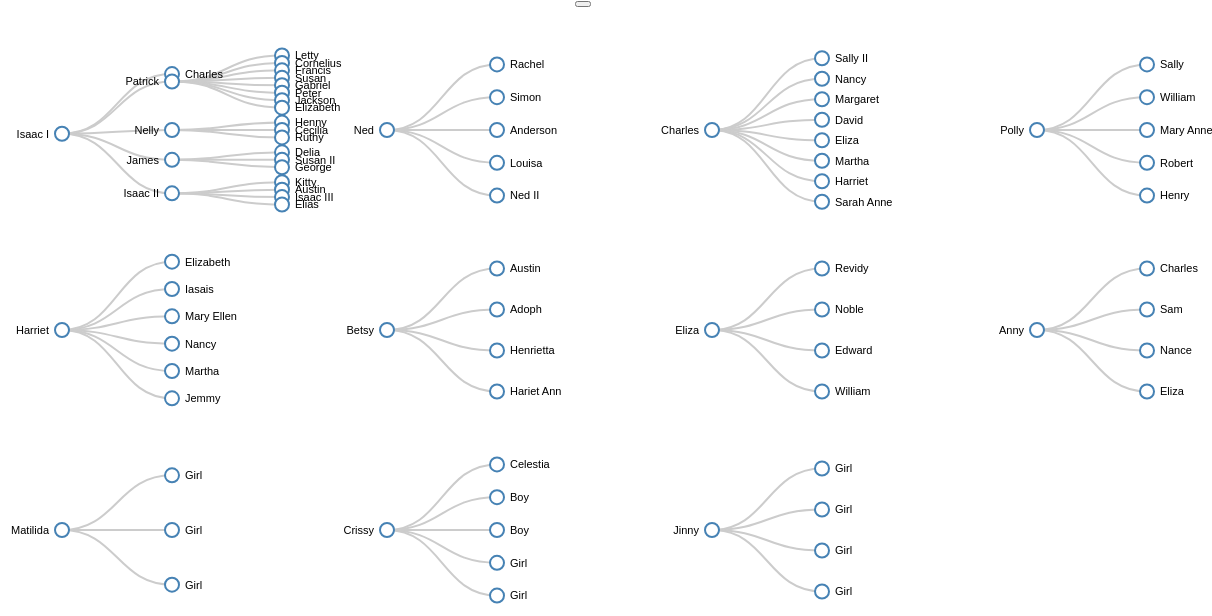
D3 v4 page, settled after 480 driven frames (8 s of simulated time); the page loaded 1 data file(s).


	// Toggle sidebar .active class on click of toggle button 
	$(document).ready(function () {
    $('#sidebarCollapse').on('click', function () {
        $('#sidebar').toggleClass('active');
        $('#sidebarCollapsed').toggle();
      });

    $('#sidebarCollapsed').on('click', function () {
    	$('#sidebar').toggleClass('active');
    	$('#sidebarCollapsed').toggle();
    });
	});
	
// ── family-tree-viz.js
var margin = {top: 40, right: 0, bottom: 150, left: 100},
    width = 1250 - margin.left - margin.right,
    height = 600 - margin.top - margin.bottom;

//Append svg and g elements to body
var svg = d3.select("#content").append("svg")
	.attr("width", width + margin.right + margin.left)
	.attr("height", height + margin.top + margin.bottom)
	.append("g")
		.attr("transform", "translate(" + margin.left + "," + margin.top + ")");

var div = d3.select("body").append("div")
  .attr("class", "tooltip")
  .style("opacity", 0);

var i = 0,							//node id increment factor 
		duration = 700;			//duration of transition

//Load data 
var data = d3.json("/data/filtered-gu272-data.json", function(error, json) {
	if (error) return console.error(error);	
	// console.log(json);

	//Bind json objects to g elements 
	var trees = svg.selectAll("g.tree")
		.data(json)
		.enter()
		.append("g")
			.attr("class", "tree")
			//Tree id used in update() to bind data to correct g element
			.attr("id", function(d) { return "t" + d.id; }) 
      .attr("transform", function(d) {
        var x,y;
        if (i <= 3) y = 0;
        else if (i > 3 && i < 8) y = 200;
        else y = 400;
        return "translate(" + (((i++ % 4) * 325))+ "," + y + ")"
      });

	//Call chart function for every JSON objecct
	trees.call(chart);

	//Generate tree
	function chart(selection) {
		selection.each(function(data) {
			var root = d3.hierarchy(data);

			root.x0 = height/2;
			root.y0 = 0;

			var tree = d3.tree().size([height/2.5, width/2.5]);

			update(root);

			function update(source) {
			  var treeData = tree(root);
			  var g = d3.select("#t" + root.data.id);

			  // Compute the new tree layout
			  var nodes = treeData.descendants();
			  
			  //Normalize for fixed depth
			  nodes.forEach(function(d){ 
			    d.y = d.depth * 110;
			  });

			  // Declare node element and id
			  var node = g.selectAll("g.node")
			  	.data(nodes, function(d) {
			  		return d.id || (d.id = ++i)})
			 		.attr("id", function(d) {
						return "n" + d.data.id;
					});

			  //Enter new nodes at parent"s previous position
			  var nodeEnter = node.enter().append("g")
			  	.attr("class", "node")
			  	.attr("transform", function(d) {
			  		return "translate(" + source.y0 + "," + source.x0 + ")";
			  	})
			  	.on("click", function(d) {
			  		mouseout();
				  	click(d);
			  	});

			  //Add circles for the nodes
			  nodeEnter.append("circle")
			  	.attr("class", "node")
			  	.attr("r", .5)
		      .style("fill", function(d) {
		          return d._children ? "lightsteelblue" : "#fff";
		      });

			  // Add labels for the nodes
			  nodeEnter.append("text")
			      .attr("dy", ".35em")
			      .attr("x", function(d) {
			          return d.children || d._children ? -13 : 13; })
			      .attr("text-anchor", function(d) {
			          return d.children || d._children ? "end" : "start";
			      })
			      .text(function(d) { return d.data.first_name;})
				    .on("mouseover", function(d) { mouseover(d, g) })
				    .on("mouseout", mouseout);

			  var nodeUpdate = nodeEnter.merge(node);

			  // Transition to the proper position for the node
			  nodeUpdate.transition()
			    .duration(duration)
			    .attr("transform", function(d) { 
		        return "translate(" + d.y + "," + d.x + ")";        
			     });

			  // Update the node attributes and style
			  nodeUpdate.select("circle.node")
			    .attr("r", 7)
			    .style("fill", function(d) {
			        return d._children ? "lightsteelblue" : "#fff";
			    })
			    .attr("cursor", "pointer")
			    .on('mouseover', function(d) { mouseover(d, g) })
			    .on('mouseout', mouseout);

			  // Remove any exiting nodes
			  var nodeExit = node.exit().transition()
			      .duration(duration)
			      .attr("transform", function(d) {
			          return "translate(" + source.y + "," + source.x + ")";
			      })
			      .remove();

			  // On exit reduce the node circles size to 0
			  nodeExit.select('circle')
			    .attr('r', 1e-6);

			  // On exit reduce the opacity of text labels
			  nodeExit.select('text')
			    .style('fill-opacity', 1e-6);

			  var links = treeData.descendants().slice(1);

			  // Update the links
			  var link = g.selectAll('path.link')
			      .data(links, function(d) { return d.id; });

			  // Enter any new links at the parent's previous position
			  var linkEnter = link.enter().insert('path', "g")
			      .attr("class", "link")
			      .attr('d', function(d){
			        var o = {x: source.x0, y: source.y0}
			        // console.log(diagonal(o, o));
			        return diagonal(o, o)
			      });

			  // Update
			  var linkUpdate = linkEnter.merge(link);

			  // Transition back to the parent element position
			  linkUpdate.transition()
			      .duration(duration)
			      .attr('d', function(d){ return diagonal(d, d.parent) });

			  // Remove any exiting links
			  var linkExit = link.exit().transition()
			      .duration(duration)
			      .attr('d', function(d) {
			        var o = {x: source.x, y: source.y}
			        return diagonal(o, o)
			      })
			      .remove();

			  // Store the old positions for transition
			  nodes.forEach(function(d){
			    d.x0 = d.x;
			    d.y0 = d.y;
			  });

			  // Creates a curved path from parent to the child nodes
			  function diagonal(s, d) {
		    path = `M ${s.y} ${s.x}
		            C ${(s.y + d.y) / 2} ${s.x},
		              ${(s.y + d.y) / 2} ${d.x},
		              ${d.y} ${d.x}`
			    return path
			  }

			  // Toggle children on click
			  function click(d) {
			    if (d.children) {
			        d._children = d.children;
			        d.children = null;
			      } else {
			        d.children = d._children;
			        d._children = null;
			      }
			    update(d);
			  }

			  function mouseover(d, g) {
				  var tooltip = d3.select('.tooltip');

		    	tooltip.transition()
		    		.duration(300)
		    		.style('opacity', 0.8);
					tooltip
				  	.html('<b>' + (d.data.full_name) + '</b><br>' +
				  		'Birthdate: ' + (d.data.birthdate) + '<br>' + 
		    			'Age: ' + (d.data.age) + '<br>')
		    	// tooltip.style('display', 'inline-block')	
		    	// 	.html((d.data.full_name) + '<br>' + 
		    	// 		'Birthdate: ' + (d.data.birthdate) + '<br>' + 
		    	// 		'Age: ' + (d.data.age) + '<br>')
		    		tooltip.style('width', function() {
		    			var maxLength = Math.max(Math.max(4 + d.data.age.length,
		    				11 + d.data.birthdate.length), d.data.full_name.length);
		    			return 8 * maxLength + 'px'})
		    		.style('left', (d3.event.pageX) + 'px')
		    		.style('top', (d3.event.pageY) + 'px')
		    		.attr("transform", "translate(" + d.y + "," + d.x + ")");  
			  }

			  function mouseout() {
			  	var tooltip = d3.select('.tooltip')
         	tooltip.transition()
         		.duration(500)
						.style("opacity", 0);
			  }
			}
		});
	}
});

### data: ../data/filtered-gu272-data.json, 30202 bytes — head not shown